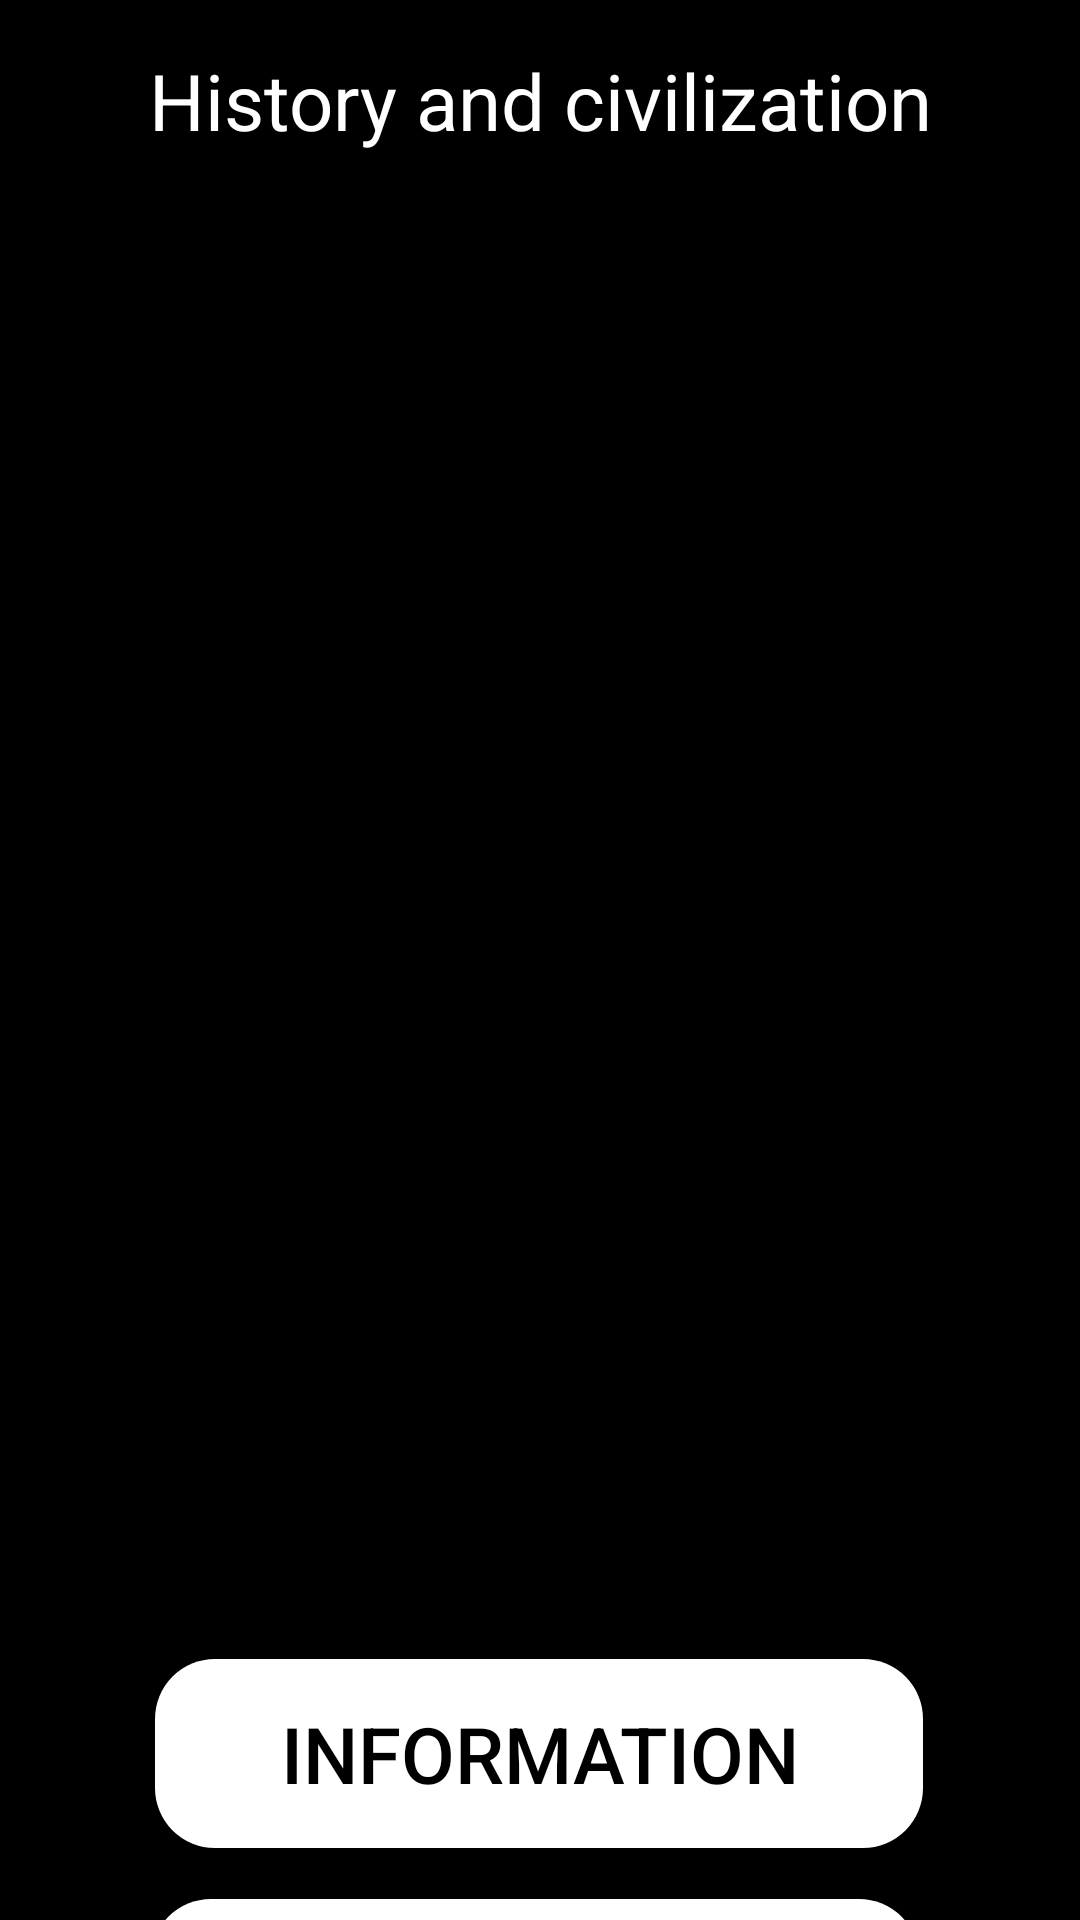

Write the Android layout XML for this screen, with the resource values it uses.
<!-- AndroidManifest.xml: application theme Theme.Assignment1Android -->
<!-- res/layout/activity_main.xml -->
<?xml version="1.0" encoding="utf-8"?>
<androidx.constraintlayout.widget.ConstraintLayout xmlns:android="http://schemas.android.com/apk/res/android"
    xmlns:app="http://schemas.android.com/apk/res-auto"
    xmlns:tools="http://schemas.android.com/tools"
    android:id="@+id/main"
    android:layout_width="match_parent"
    android:layout_height="match_parent"
    android:background="@color/black"
    tools:context=".MainActivity">

    <TextView
        android:id="@+id/textView"
        android:layout_width="wrap_content"
        android:layout_height="wrap_content"
        android:layout_marginTop="16dp"
        android:text="History and civilization"
        android:textSize="26dp"
        android:textColor="@color/white"
        app:layout_constraintEnd_toEndOf="parent"
        app:layout_constraintStart_toStartOf="parent"
        app:layout_constraintTop_toTopOf="parent" />

    <ImageView
        android:id="@+id/imageView"
        android:layout_width="437dp"
        android:layout_height="478dp"
        android:layout_marginTop="16dp"
        app:layout_constraintDimensionRatio="H,16:9"
        app:layout_constraintEnd_toEndOf="parent"
        app:layout_constraintStart_toStartOf="parent"
        app:layout_constraintTop_toBottomOf="@id/textView"
        app:srcCompat="@drawable/history" />

    <Button
        android:id="@+id/buttonINF"
        android:layout_width="256dp"
        android:layout_height="63dp"
        android:layout_marginTop="8dp"
        android:text="Information"
        android:textSize="26dp"
        android:textColor="@color/black"
        android:background="@drawable/rounded_corners"
        app:layout_constraintEnd_toEndOf="parent"
        app:layout_constraintHorizontal_bias="0.496"
        app:layout_constraintStart_toStartOf="parent"
        app:layout_constraintTop_toBottomOf="@id/imageView" />

    <Button
        android:id="@+id/buttonNOT"
        android:layout_width="256dp"
        android:layout_height="63dp"
        android:layout_marginTop="88dp"

        android:background="@drawable/rounded_corners"
        android:text="Notes"
        android:textColor="@color/black"
        android:textSize="26dp"
        app:layout_constraintEnd_toEndOf="parent"
        app:layout_constraintHorizontal_bias="0.483"
        app:layout_constraintStart_toStartOf="parent"
        app:layout_constraintTop_toBottomOf="@id/imageView" />


</androidx.constraintlayout.widget.ConstraintLayout>
<!-- resources referenced by this layout -->
<resources>
  <color name="black">#FF000000</color>
  <color name="white">#FFFFFFFF</color>
  <!-- drawable rounded_corners (drawable) -->
  <?xml version="1.0" encoding="utf-8"?>
  <shape xmlns:android="http://schemas.android.com/apk/res/android"
      android:shape="rectangle">
      <solid android:color="#FFFFFF"/> 
      <corners android:radius="20dp"/>  
  </shape>
  <style name="Theme.Assignment1Android" parent="Base.Theme.Assignment1Android" />
  <style name="Base.Theme.Assignment1Android" parent="Theme.AppCompat.Light.NoActionBar">
          
          
      </style>
</resources>
